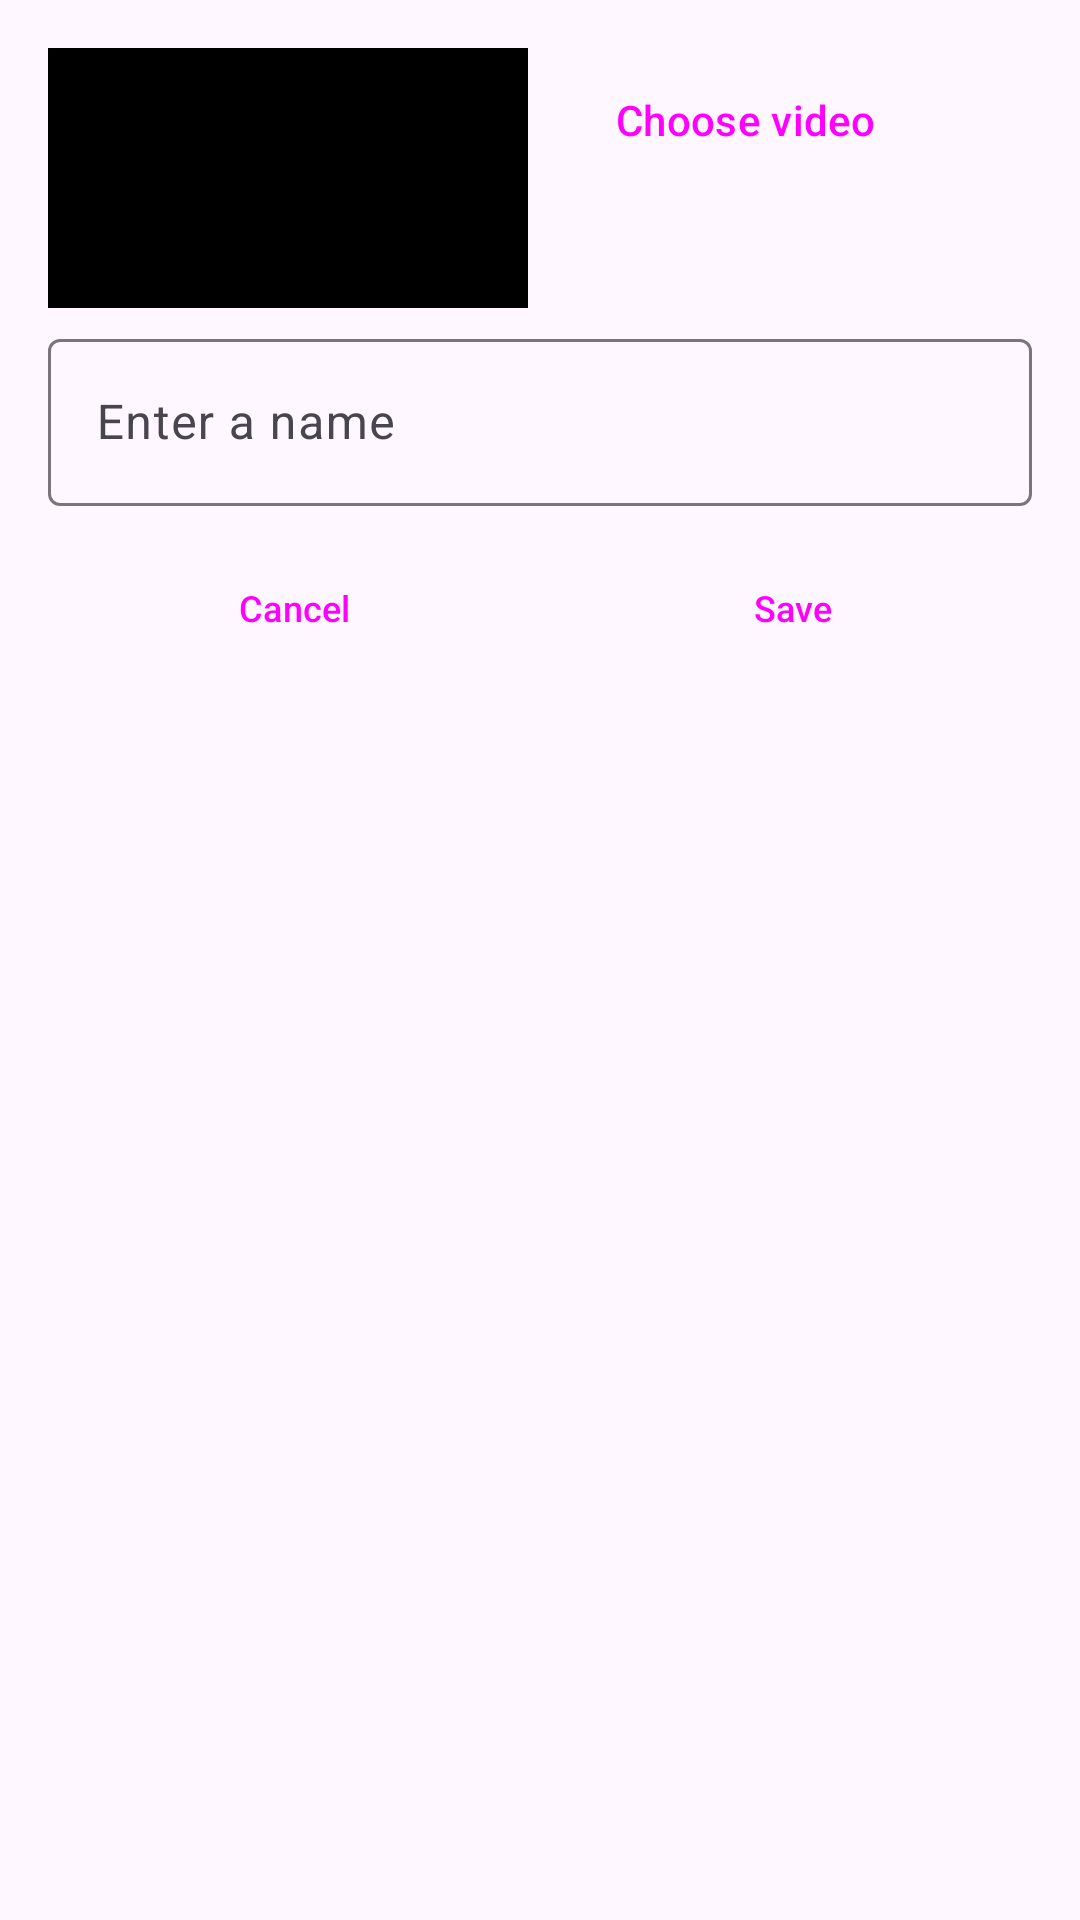

Write the Android layout XML for this screen, with the resource values it uses.
<!-- AndroidManifest.xml: application theme AppTheme -->
<!-- res/layout/fragment_configure_project.xml -->
<?xml version="1.0" encoding="utf-8"?>
<LinearLayout
    xmlns:android="http://schemas.android.com/apk/res/android"
    xmlns:app="http://schemas.android.com/apk/res-auto"
    android:layout_height="wrap_content"
    android:layout_width="match_parent"
    android:padding="@dimen/dialog_padding"
    android:orientation="vertical">

    <LinearLayout
        android:layout_height="wrap_content"
        android:layout_width="match_parent"
        android:orientation="horizontal">

        <ImageView
            android:layout_height="260px"
            android:layout_width="480px"
            android:scaleType="fitCenter"
            android:background="@android:color/black"
            android:id="@+id/video_icon" />

        <Button
            android:layout_height="wrap_content"
            android:layout_width="wrap_content"
            android:layout_marginLeft="5dp"
            style="@style/Widget.Material3.Button.OutlinedButton"
            android:text="@string/proj_choose_video"
            android:id="@+id/btn_choose_video" />

    </LinearLayout>

    <com.google.android.material.textfield.TextInputLayout
        android:layout_height="wrap_content"
        android:layout_width="match_parent"
        android:layout_marginBottom="10dp"
        android:hint="@string/proj_enter_name"
        android:layout_marginTop="5dp"
        android:id="@+id/til_name">

        <com.google.android.material.textfield.TextInputEditText
            android:layout_height="wrap_content"
            android:layout_width="match_parent"
            android:singleLine="true"
            android:id="@+id/tie_name" />

    </com.google.android.material.textfield.TextInputLayout>

    <include
        layout="@layout/layout_dialog_buttons"
        android:id="@+id/dialog_buttons" />

</LinearLayout>
<!-- res/layout/layout_dialog_buttons.xml (included above) -->
<?xml version="1.0" encoding="utf-8"?>
<LinearLayout
    xmlns:android="http://schemas.android.com/apk/res/android"
    xmlns:app="http://schemas.android.com/apk/res-auto"
    android:layout_height="wrap_content"
    android:layout_width="match_parent"
    android:orientation="horizontal">

    <Button
        android:layout_height="wrap_content"
        android:layout_width="match_parent"
        android:textSize="12sp"
        style="@style/Widget.Material3.Button.OutlinedButton"
        android:layout_weight="1.0"
        android:text="@string/cancel"
        android:id="@+id/cancel" />

    <Button
        android:layout_height="wrap_content"
        android:layout_width="match_parent"
        android:textSize="12sp"
        style="@style/Widget.Material3.Button"
        android:layout_marginStart="5dp"
        android:layout_weight="1.0"
        android:text="@string/save"
        android:id="@+id/save" />

</LinearLayout>
<!-- resources referenced by this layout -->
<resources>
  <dimen name="dialog_padding">16dp</dimen>
  <string name="cancel">Cancel</string>
  <string name="proj_choose_video">Choose video</string>
  <string name="proj_enter_name">Enter a name</string>
  <string name="save">Save</string>
  <style name="AppTheme" parent="Base.AppTheme" />
  <style name="Base.AppTheme" parent="Theme.Material3.DayNight.NoActionBar">
      <item name="android:windowLightStatusBar">true</item>
      <item name="android:windowLightNavigationBar" tools:targetApi="27">true</item>
    </style>
</resources>
